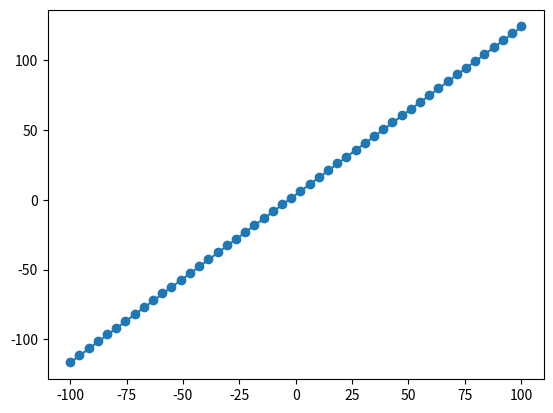

Source code (Python):
import numpy as np
from matplotlib import pyplot as plt

def generate_data():
    w = np.array([1.2])
    b = np.array([4.])
    x = np.linspace(-100, 100, 50)
    y = w * x + b
    error = np.random.randn(y.shape[0]) * 10
    return x,y

def gradient_descent(x, y, w, b, learning_rate):
    pred = x * w + b
    w_grad = np.mean((pred - y) * x) * 2
    b_grad = np.mean(pred - y) * 2
    w -= learning_rate * w_grad
    b -= learning_rate * b_grad
    return w, b

def compute_loss(x, y, w, b):
    pred = x * w + b
    return np.mean(np.power(pred - y, 2))

def train(x, y, w, b, learning_rate):
    loss = compute_loss(x, y, w, b)
    w, b = gradient_descent(x, y, w, b, learning_rate)
    return loss, w, b


if __name__=='__main__':
    x, y = generate_data()
    w = np.random.randn(1)
    b = np.random.rand(1)
    epoch = 10000
    for i in range(epoch):
        loss, w, b = train(x, y, w, b, 0.0001)
        print("epoch:{} w:{} b:{} loss:{}".format(i, w[0], b[0], float(loss)))
    l = np.linspace(-100, 100, 100)
    pred = l * w + b
    plt.scatter(x, y)
    plt.plot(l, pred)
    plt.show()



